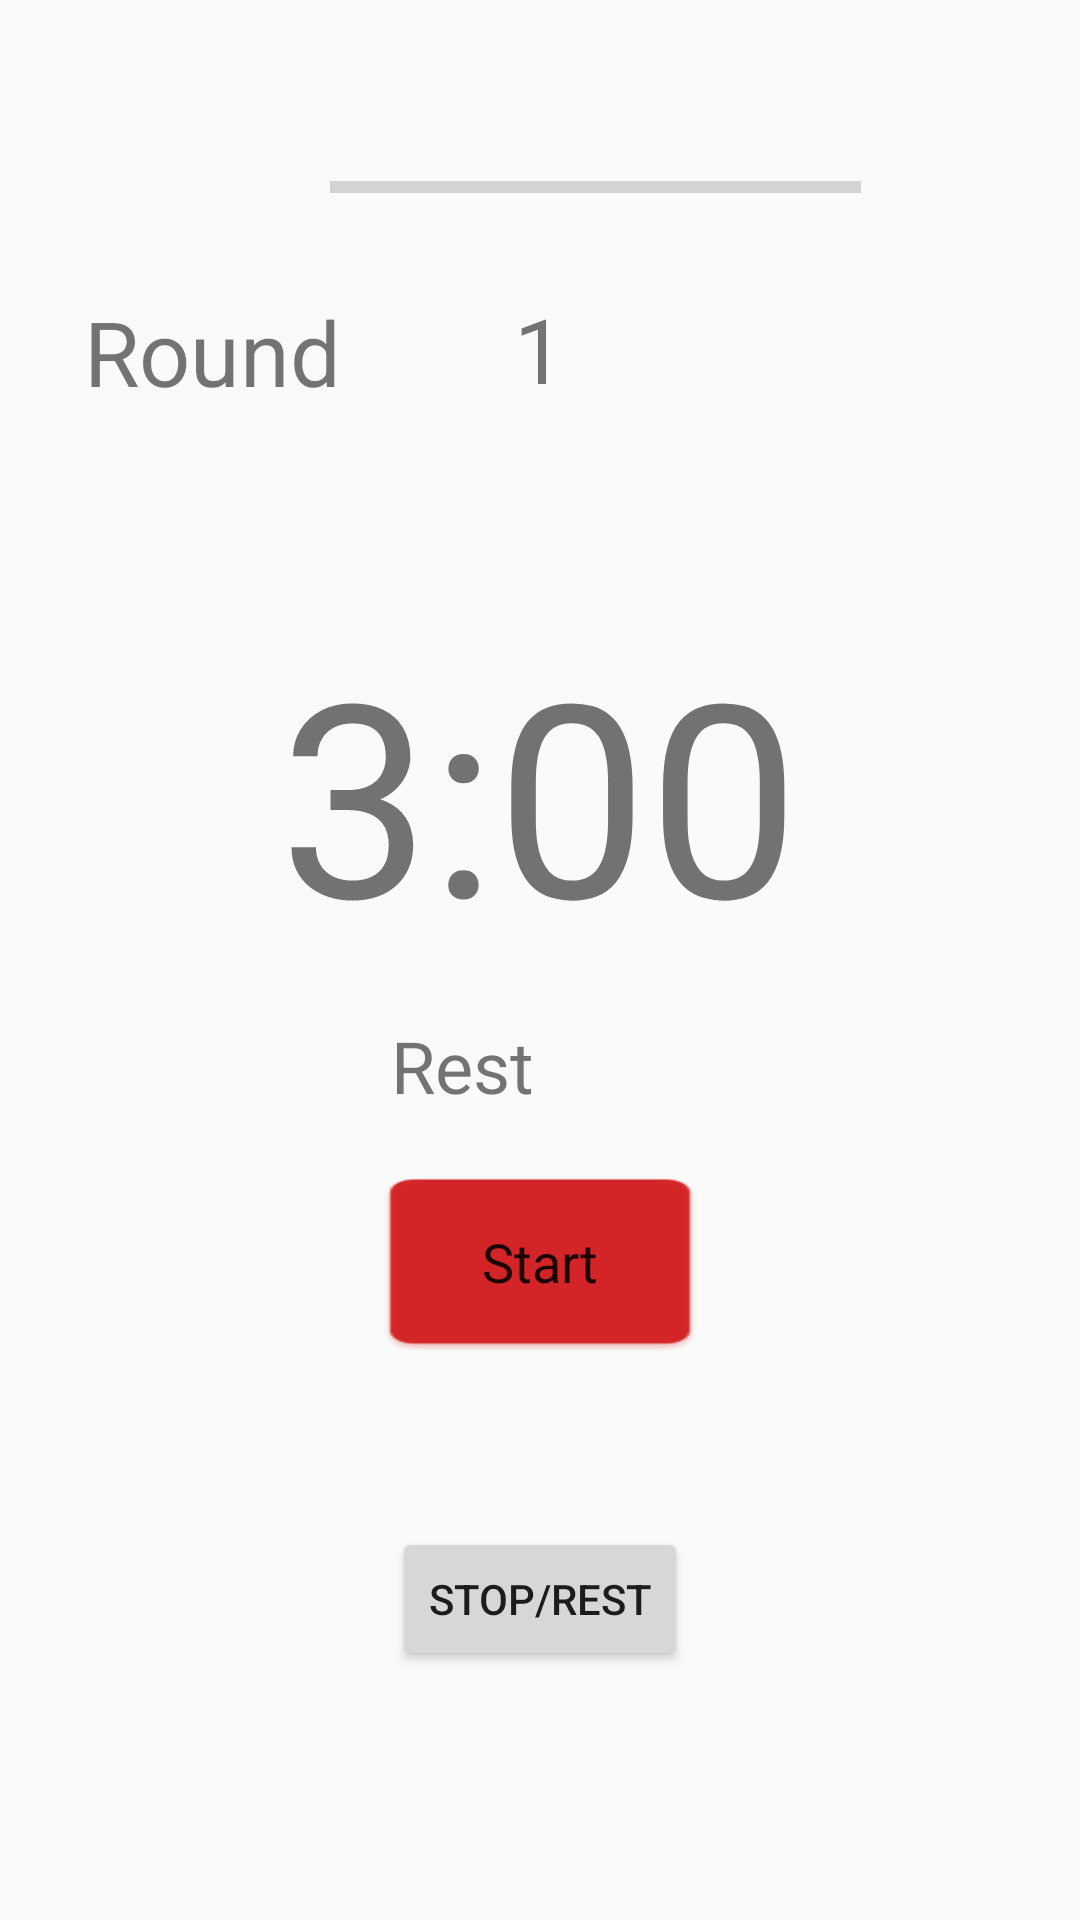

Here is an Android app screen rendered from its layout file. Give the layout XML and the strings, colors and styles it references.
<!-- AndroidManifest.xml: application theme AppTheme -->
<!-- res/layout/activity_main2.xml -->
<?xml version="1.0" encoding="utf-8"?>
<RelativeLayout xmlns:android="http://schemas.android.com/apk/res/android"
    xmlns:app="http://schemas.android.com/apk/res-auto"
    xmlns:tools="http://schemas.android.com/tools"
    android:layout_width="match_parent"
    android:layout_height="match_parent"
    tools:context=".Main2Activity">

    <TextView
        android:id="@+id/textView"
        android:layout_width="wrap_content"
        android:layout_height="wrap_content"
        android:layout_centerHorizontal="true"
        android:layout_alignParentTop="true"
        android:layout_marginTop="204dp"
        android:text="3:00"
        android:textSize="90sp" />

    <Button
        android:id="@+id/start"
        style="@style/Widget.AppCompat.ImageButton"
        android:layout_width="126dp"
        android:layout_height="69dp"
        android:layout_below="@id/textView"
        android:layout_centerHorizontal="true"
        android:layout_marginTop="62dp"
        android:background="@mipmap/ic_launcher"
        android:backgroundTint="@color/ic_launcher_background"
        android:fontFamily="sans-serif"
        android:onClick="startOnClick"
        android:text="Start"
        android:padding="5dp"
        android:textSize="18sp"
        android:typeface="normal" />
    <Button
        android:id="@+id/pause"
        style="@style/Widget.AppCompat.ImageButton"
        android:layout_width="126dp"
        android:visibility="invisible"
        android:layout_height="69dp"
        android:layout_below="@id/textView"
        android:layout_centerHorizontal="true"
        android:layout_marginTop="62dp"
        android:background="@mipmap/ic_launcher"
        android:backgroundTint="@color/ic_launcher_background"
        android:fontFamily="sans-serif"
        android:onClick="pauseOnClick"
        android:text="Pause"
        android:padding="5dp"
        android:textSize="18sp"
        android:typeface="normal" />

    <Button
        android:text="Stop/Rest"
        android:layout_width="wrap_content"
        android:layout_height="wrap_content"
        android:layout_centerHorizontal="true"
        android:id="@+id/stop_reset"
        android:layout_below="@id/start"
        android:layout_marginTop="54dp"
        android:onClick="stopOnClick"
        />

    <TextView
        android:id="@+id/textView6"
        android:layout_width="wrap_content"
        android:layout_height="wrap_content"
        android:layout_alignParentTop="true"
        android:layout_alignParentEnd="true"
        android:layout_centerHorizontal="true"
        android:layout_marginTop="97dp"
        android:layout_marginEnd="239dp"
        android:text="Round "
        android:textSize="30sp" />

    <TextView
        android:id="@+id/roundCounter"
        android:layout_width="wrap_content"
        android:layout_height="wrap_content"
        android:layout_alignParentTop="true"
        android:layout_marginTop="96dp"
        android:layout_centerHorizontal="true"
        android:text="1"
        android:textSize="30sp" />

    <TextView
        android:id="@+id/tRest"
        android:layout_width="64dp"
        android:layout_height="wrap_content"
        android:layout_alignParentTop="true"
        android:layout_alignParentEnd="true"
        android:layout_marginTop="339dp"
        android:layout_marginEnd="174dp"
        android:text="Rest"
        android:textAlignment="center"
        android:textSize="24sp" />

    <ProgressBar
        android:id="@+id/progressBar"
        style="?android:attr/progressBarStyleHorizontal"
        android:layout_width="177dp"
        android:layout_height="37dp"
        android:layout_alignParentStart="true"
        android:layout_alignParentTop="true"
        android:layout_marginStart="110dp"
        android:layout_marginTop="44dp" />


</RelativeLayout>
<!-- resources referenced by this layout -->
<resources>
  <color name="ic_launcher_background">#D32527</color>
  <!-- mipmap ic_launcher: png bitmap (mipmap-hdpi, 3534 bytes) -->
  <style name="AppTheme" parent="Theme.AppCompat.Light.NoActionBar">
          
          <item name="colorPrimary">@color/ic_launcher_background</item>
          <item name="colorPrimaryDark">@color/ic_launcher_background</item>
          <item name="colorAccent">@color/colorAccent</item>
      </style>
  <!-- not gathered from this repository: default colours our renderer supplied (Android Studio template values) -->
  <color name="colorAccent">#FF03DAC5</color>
</resources>
